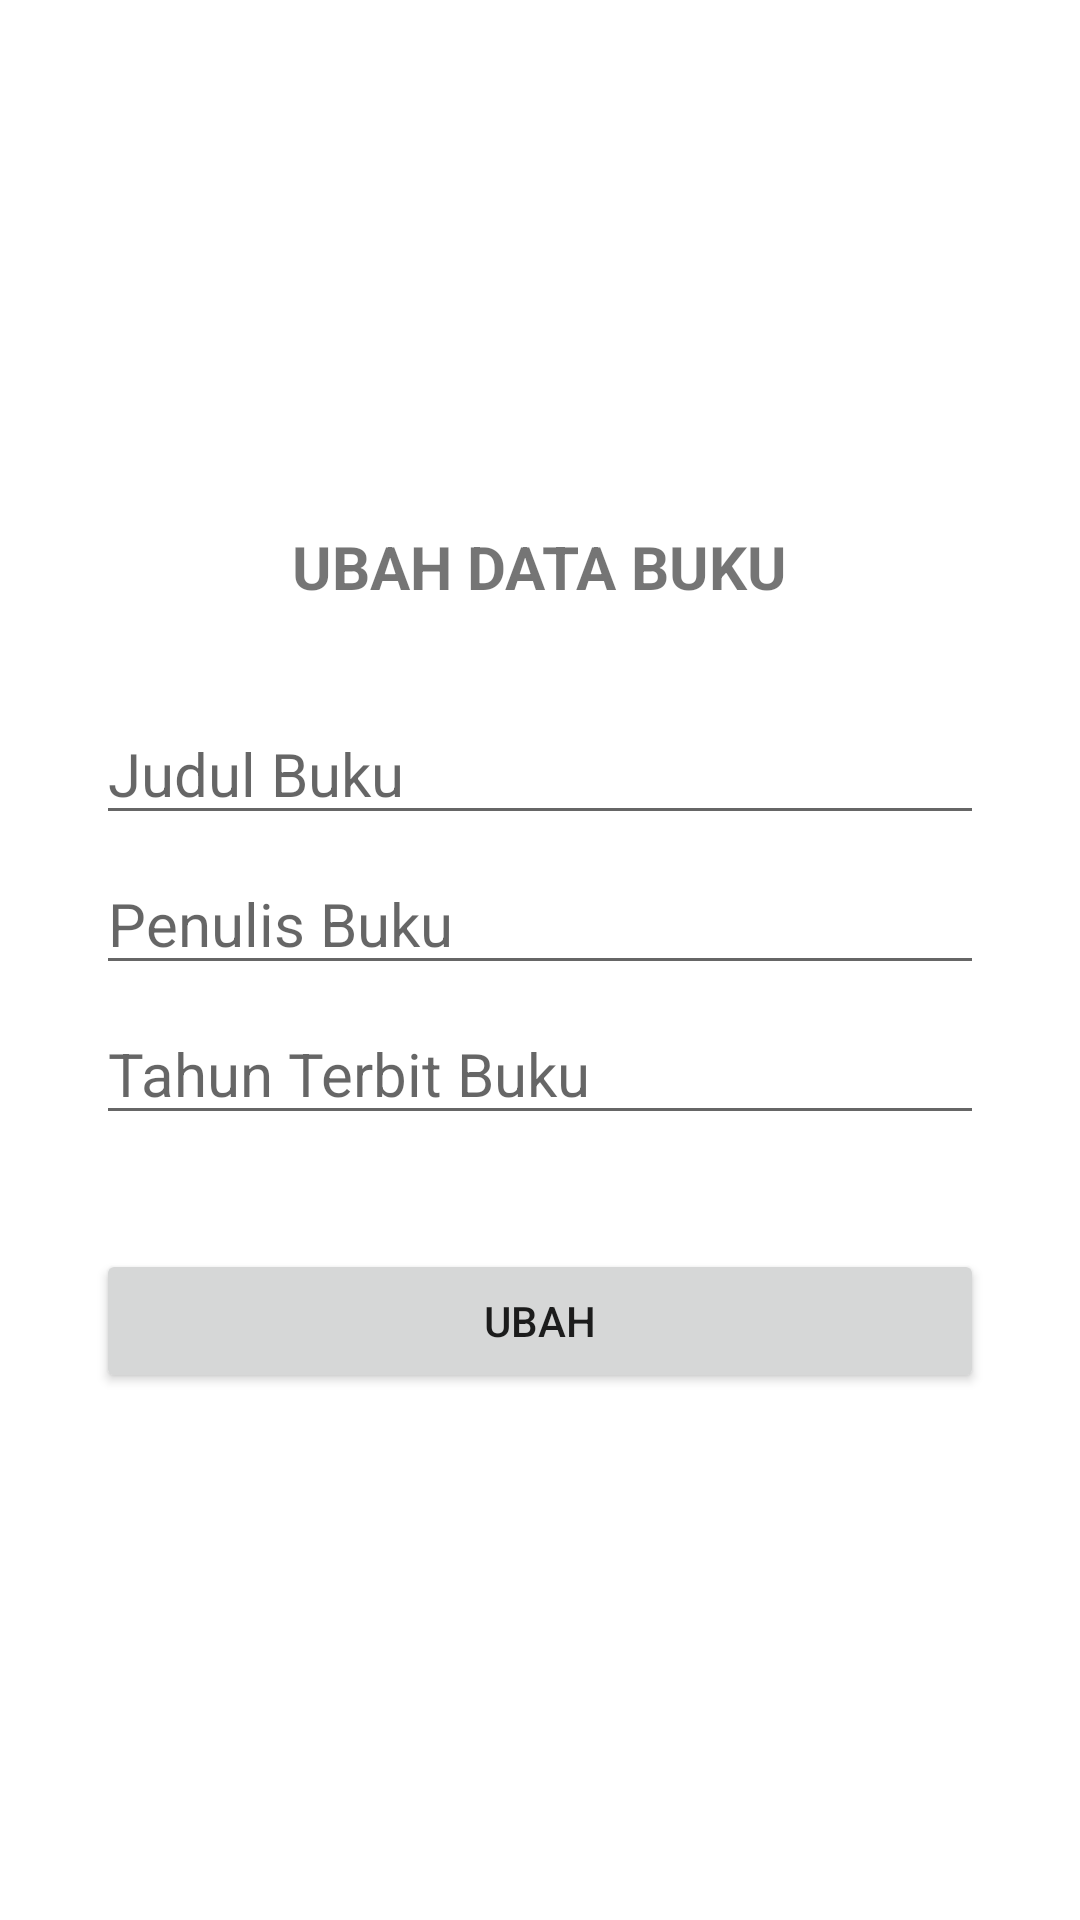

Reconstruct the res/layout file that produces this screen, plus the resources it refers to.
<!-- AndroidManifest.xml: application theme Theme.BukuSQLite -->
<!-- res/layout/activity_ubah.xml -->
<?xml version="1.0" encoding="utf-8"?>
<RelativeLayout xmlns:android="http://schemas.android.com/apk/res/android"
    xmlns:app="http://schemas.android.com/apk/res-auto"
    xmlns:tools="http://schemas.android.com/tools"
    android:layout_width="match_parent"
    android:layout_height="match_parent"
    tools:context=".UbahActivity">

    <LinearLayout
        android:id="@+id/ll_ubah_buku"
        android:layout_width="match_parent"
        android:layout_height="wrap_content"
        android:orientation="vertical"
        android:layout_marginRight="32dp"
        android:layout_marginLeft="32dp"
        android:layout_centerInParent="true"
        >

        <TextView
            android:id="@+id/tv_judul_layout"
            android:layout_width="wrap_content"
            android:layout_height="wrap_content"
            android:text="UBAH DATA BUKU"
            android:textSize="20sp"
            android:textStyle="bold"
            android:layout_gravity="center_horizontal"
            android:layout_marginBottom="32dp"
            />

        <EditText
            android:id="@+id/et_judul"
            android:layout_width="match_parent"
            android:layout_height="wrap_content"
            android:hint="Judul Buku"
            android:textSize="20sp"
            android:layout_marginBottom="6dp"
            />

        <EditText
            android:id="@+id/et_penulis"
            android:layout_width="match_parent"
            android:layout_height="wrap_content"
            android:hint="Penulis Buku"
            android:textSize="20sp"
            android:layout_marginBottom="6dp"
            />

        <EditText
            android:id="@+id/et_tahun"
            android:layout_width="match_parent"
            android:layout_height="wrap_content"
            android:hint="Tahun Terbit Buku"
            android:textSize="20sp"
            android:layout_marginBottom="6dp"
            android:inputType="number"
            />

        <Button
            android:id="@+id/btn_ubah"
            android:layout_width="match_parent"
            android:layout_height="wrap_content"
            android:text="UBAH"
            android:layout_marginTop="32dp"
            />

    </LinearLayout>

</RelativeLayout>
<!-- resources referenced by this layout -->
<resources>
  <style name="Theme.BukuSQLite" parent="Theme.MaterialComponents.DayNight.DarkActionBar">
          
          <item name="colorPrimary">@color/purple_500</item>
          <item name="colorPrimaryVariant">@color/purple_700</item>
          <item name="colorOnPrimary">@color/white</item>
          
          <item name="colorSecondary">@color/teal_200</item>
          <item name="colorSecondaryVariant">@color/teal_700</item>
          <item name="colorOnSecondary">@color/black</item>
          
          <item name="android:statusBarColor" tools:targetApi="l">?attr/colorPrimaryVariant</item>
          
      </style>
  <!-- not gathered from this repository: default colours our renderer supplied (Android Studio template values) -->
  <color name="purple_500">#FF6200EE</color>
  <color name="purple_700">#FF3700B3</color>
  <color name="teal_200">#FF03DAC5</color>
  <color name="teal_700">#FF018786</color>
  <color name="black">#FF000000</color>
  <color name="white">#FFFFFFFF</color>
</resources>
